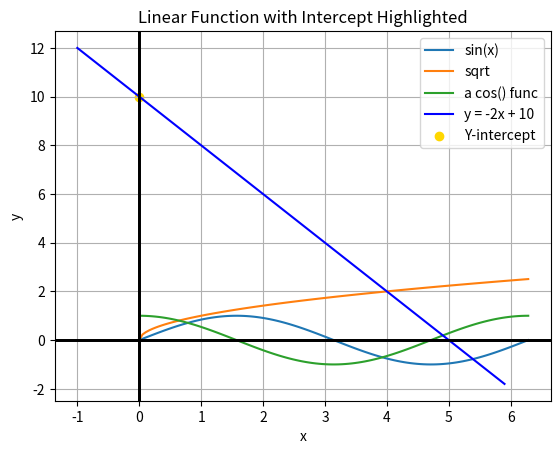

Source code (Python):
import numpy as np
import matplotlib.pyplot as plt

x = np.linspace(0,2*np.pi,120)
y = np.sin(x)
x2 = np.arange(0, 8, 2)


plt.plot(x,y, label = "sin(x)")
plt.plot(x,np.sqrt(x), label = "sqrt" )
plt.plot(x, np.cos(x), label = "a cos() func")
plt.axhline(0, color = "black", linewidth = 2)
plt.axvline(0, color ="Black", linewidth = 2)
plt.xlabel("Domain(y)")
plt.ylabel("Range(x)")
plt.legend()
plt.grid(True)
plt.title("My first matplotlib.pyplot plot")
plt.show()


def linear(x_value, m=-2, b=10):
    return m * x_value + b

x2 = np.arange(-1, 6, 0.1)  # Wider range to see the intercept better
y2 = linear(x2)

plt.plot(x2, y2, label="y = -2x + 10", color="blue")
plt.axhline(0, color='black', linewidth=2)
plt.axvline(0, color='black', linewidth=2)
plt.scatter(0, linear(0), color="gold", label="Y-intercept")


plt.grid(True)
plt.legend()
plt.title("Linear Function with Intercept Highlighted")
plt.xlabel("x")
plt.ylabel("y")
plt.show()
